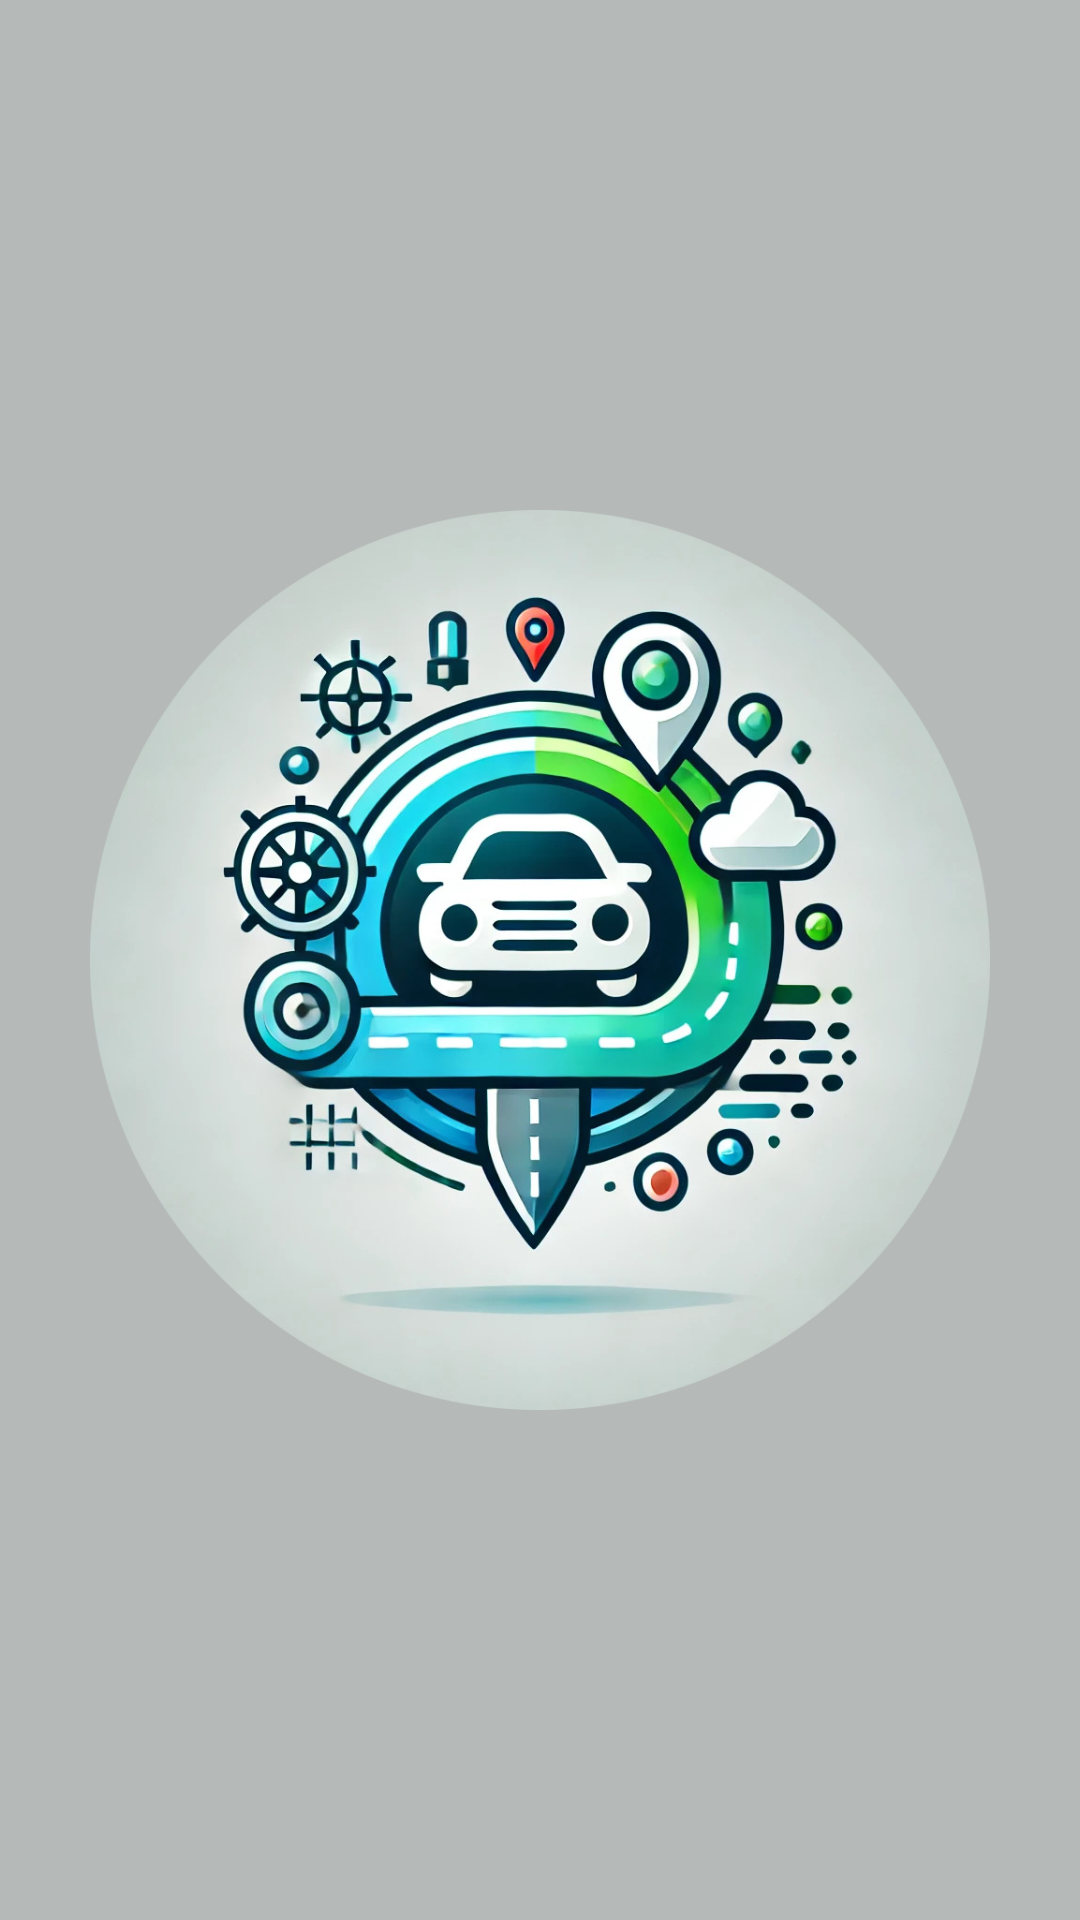

Write the Android layout XML for this screen, with the resource values it uses.
<!-- AndroidManifest.xml: application theme Theme.SmartDrivingCompanion -->
<!-- res/layout/activity_main.xml -->
<?xml version="1.0" encoding="utf-8"?>
<androidx.constraintlayout.widget.ConstraintLayout xmlns:android="http://schemas.android.com/apk/res/android"
    xmlns:app="http://schemas.android.com/apk/res-auto"
    xmlns:tools="http://schemas.android.com/tools"
    android:id="@+id/main"
    android:layout_width="match_parent"
    android:layout_height="match_parent"
    tools:context=".MainActivity"
    android:background="#B5BAB9">

    <ImageView
        android:id="@+id/img_logo"
        android:layout_width="300dp"
        android:layout_height="300dp"
        android:src="@drawable/logo_circle"
        app:layout_constraintBottom_toBottomOf="parent"
        app:layout_constraintEnd_toEndOf="parent"
        app:layout_constraintStart_toStartOf="parent"
        app:layout_constraintTop_toTopOf="parent"
        tools:ignore="ContentDescription" />

</androidx.constraintlayout.widget.ConstraintLayout>
<!-- resources referenced by this layout -->
<resources>
  <!-- drawable logo_circle: png bitmap (drawable, 777140 bytes) -->
  <style name="Theme.SmartDrivingCompanion" parent="Base.Theme.SmartDrivingCompanion" />
  <style name="Base.Theme.SmartDrivingCompanion" parent="Theme.MaterialComponents.Light.NoActionBar">
          
          <item name="colorPrimary">@color/black</item>
      </style>
  <!-- not gathered from this repository: default colours our renderer supplied (Android Studio template values) -->
  <color name="black">#FF000000</color>
</resources>
